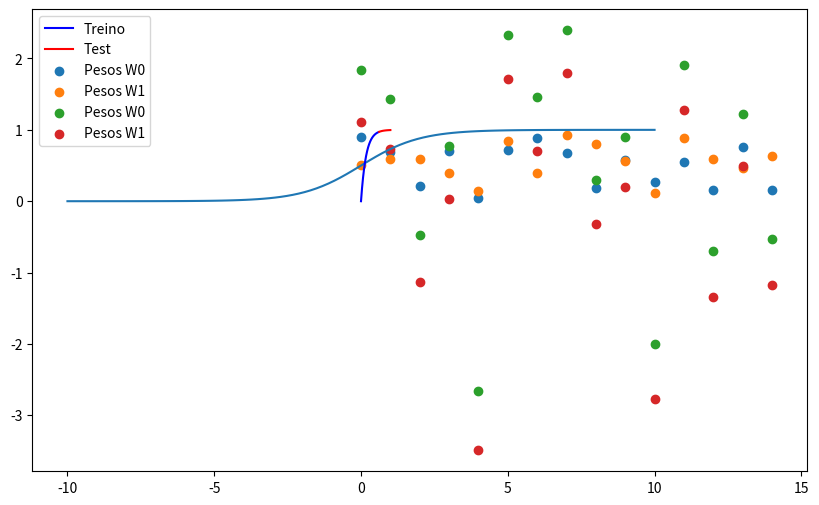
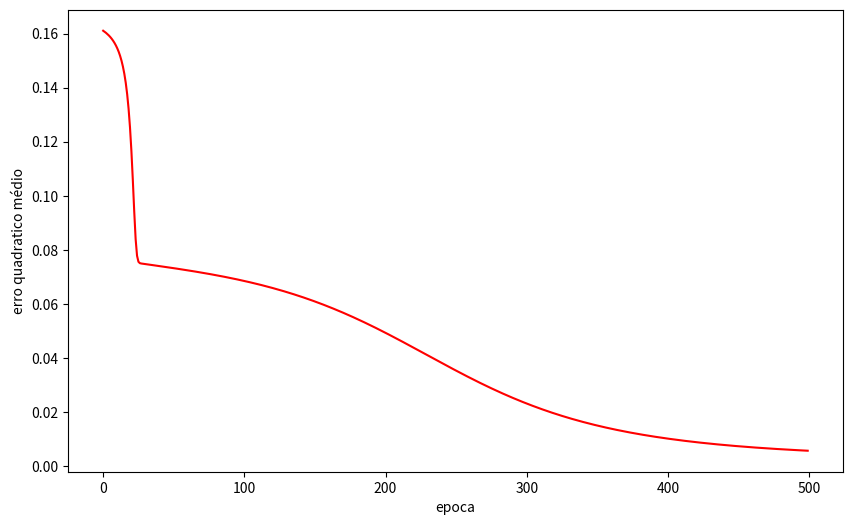
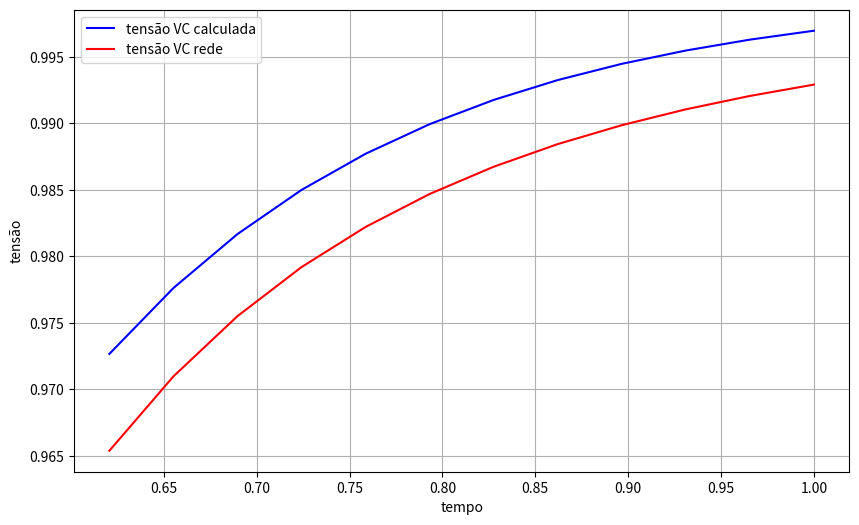
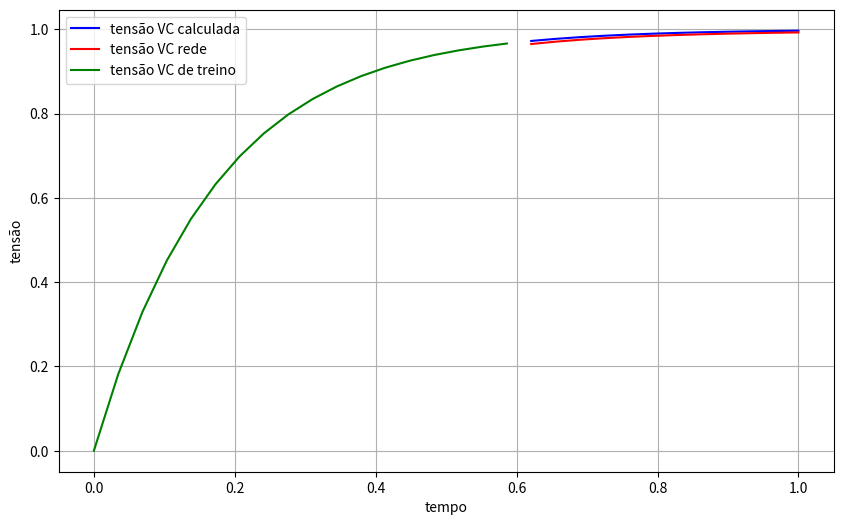

Source code (Python) for these figures, in order:
# Importando as bibliotecas necessárias
import numpy as np
import matplotlib.pyplot as plt
import pandas as pd

plt.rcParams["figure.figsize"] = (10,6)

# Função de ativação
def sigmoid(t):
    return 1/(1+np.exp(-t))

args = np.linspace(-10,10,100)
values = sigmoid(args)
plt.plot(args,values)
# [<matplotlib.lines.Line2D at 0x7fa3206ba370>]

# Função para o calculo do erro médio quadratico de 2 arrays
def mse(y1,y2):
    return np.mean(np.square(y1 - y2))

# Derivada da função de ativação
def sigmoid_derivative(p):
    return sigmoid(p) * (1 - sigmoid(p))

def Vc_RC(t,r=5,c=0.1,vin=1):
    """
    Tensão de um capacitor em um circuito RC
    """
    tau = -t/(r*c)
    vc  = vin*(1 - np.exp(tau))

    return vc

# Class definition
class NeuralNetwork:
    def __init__(self, x, y, n=15):
        """
        Definição de um objeto de rede neural

        argumentos:
        x: a entrada de treino
        y: a saída desejada no treino
        n: Número de neurônios na camada escondida
        """
        self.entrada = x
        self.pesos_0 = np.random.rand(self.entrada.shape[1],n)
        self.pesos_1 = np.random.rand(self.pesos_0.shape[1],1)
        self.y = y
        self.saida = np. zeros(y.shape)

    def feedforward(self):
        # Potencial de ativação ou termo z no equacionamento
        self.pot_ativ_0 = np.dot(self.entrada, self.pesos_0)
        
        # Saída da camada  0
        self.camada_0 = sigmoid(self.pot_ativ_0)
        
        # Equações da camada 1
        self.pot_ativ_1 = np.dot(self.camada_0, self.pesos_1)        
        self.camada_1 = sigmoid(self.pot_ativ_1)
        # Nota-se que a saída da camada 1 é a saída da rede
        
        return self.camada_1

    def backprop(self):
        d_pesos_1 = np.dot(self.camada_0.T, 2*(self.y - self.saida)*sigmoid_derivative(self.pot_ativ_1))
        d_pesos_0 = np.dot(self.entrada.T, np.dot(2*(self.y -self.saida)*sigmoid_derivative(self.pot_ativ_1), self.pesos_1.T)*sigmoid_derivative(self.pot_ativ_0))

        self.pesos_0 += d_pesos_0*0.1
        self.pesos_1 += d_pesos_1*0.1

    def train(self):
        self.saida = self.feedforward()
        self.backprop()
    
    def predict(self,x):
        self.entrada = x
        self.saida = self.feedforward()
        return self.saida

# Definindo um modelo matemático
t = np.arange(0,3,0.1)
vc = Vc_RC(t)

t = t/np.amax(t)
# Dividindo os datasets de treino e teste
porcent_treino = 60
tam_treino = int(len(vc)*porcent_treino/100)

# Entrada e saída de treino
x_train = t[:tam_treino]
y_train = vc[:tam_treino]

# Entrada e saída de teste
x_test = t[tam_treino:]
y_test = vc[tam_treino:]

# Transformando os vetores entrada e saída em coluna 
x_train = x_train.reshape(tam_treino,1)
y_train = y_train.reshape(tam_treino,1)
x_test  = x_test.reshape(len(x_test),1)

# Definindo o objeto da rede neural
nn_vc_model = NeuralNetwork(x_train,y_train,n=15)

plt.plot(x_train.flatten(),y_train.flatten(),'b', label="Treino")
plt.plot(x_test.flatten(),y_test.flatten(),'r', label="Test")
plt.legend()
plt.show()
# Mostrando os pesos antes do treino

pesos_0 = np.array(nn_vc_model.pesos_0)
pesos_1 = np.array(nn_vc_model.pesos_1)
plt.scatter(np.arange(len(pesos_0[0])),pesos_0[0], label="Pesos W0")
plt.scatter(np.arange(len(pesos_1.flatten())),pesos_1.flatten(), label="Pesos W1")
plt.legend()
# <matplotlib.legend.Legend at 0x7fa3205c9820>

# Treinando a rede por 500 epocas
erro = list()

for i in range(500):
    saida_rede = nn_vc_model.feedforward() # calculando a saida da rede
    erro.append(mse(y_train, saida_rede)) # calculabdo o mse e guardando em um vetor
    nn_vc_model.train() # utilizando um metodo do objeto rede neural para treinar

# Mostrando os pesos das camadas
pesos_0 = np.array(nn_vc_model.pesos_0)
pesos_1 = np.array(nn_vc_model.pesos_1)
plt.scatter(np.arange(len(pesos_0[0])),pesos_0[0], label="Pesos W0")
plt.scatter(np.arange(len(pesos_1.flatten())),pesos_1.flatten(), label="Pesos W1")
plt.legend()
# <matplotlib.legend.Legend at 0x7fa32052cdc0>

fig = plt.figure(figsize=(10, 6), dpi=80)
plt.plot(erro,'r')
plt.xlabel("epoca")
plt.ylabel("erro quadratico médio")
plt.show()

# transformando as matrizes de entrada em vetores para a plotagem
t = t.flatten()
vc = vc.flatten()

# Transformando a saida da rede neural para a plotagem
saida_rede = nn_vc_model.predict(x_test)

fig = plt.figure( figsize=(10, 6), dpi=80)
plt.plot(x_test.flatten(), y_test, 'b', label="tensão VC calculada")
plt.plot(x_test.flatten(), saida_rede, 'r', label="tensão VC rede")
plt.legend()
plt.grid()
plt.xlabel("tempo")
plt.ylabel("tensão")
plt.show()

fig = plt.figure( figsize=(10, 6), dpi=80)
plt.plot(x_test.flatten(), y_test, 'b', label="tensão VC calculada")
plt.plot(x_test.flatten(), saida_rede, 'r', label="tensão VC rede")
plt.plot(x_train.flatten(), y_train.flatten(), 'g', label="tensão VC de treino")
plt.legend()
plt.grid()
plt.xlabel("tempo")
plt.ylabel("tensão")
plt.show()